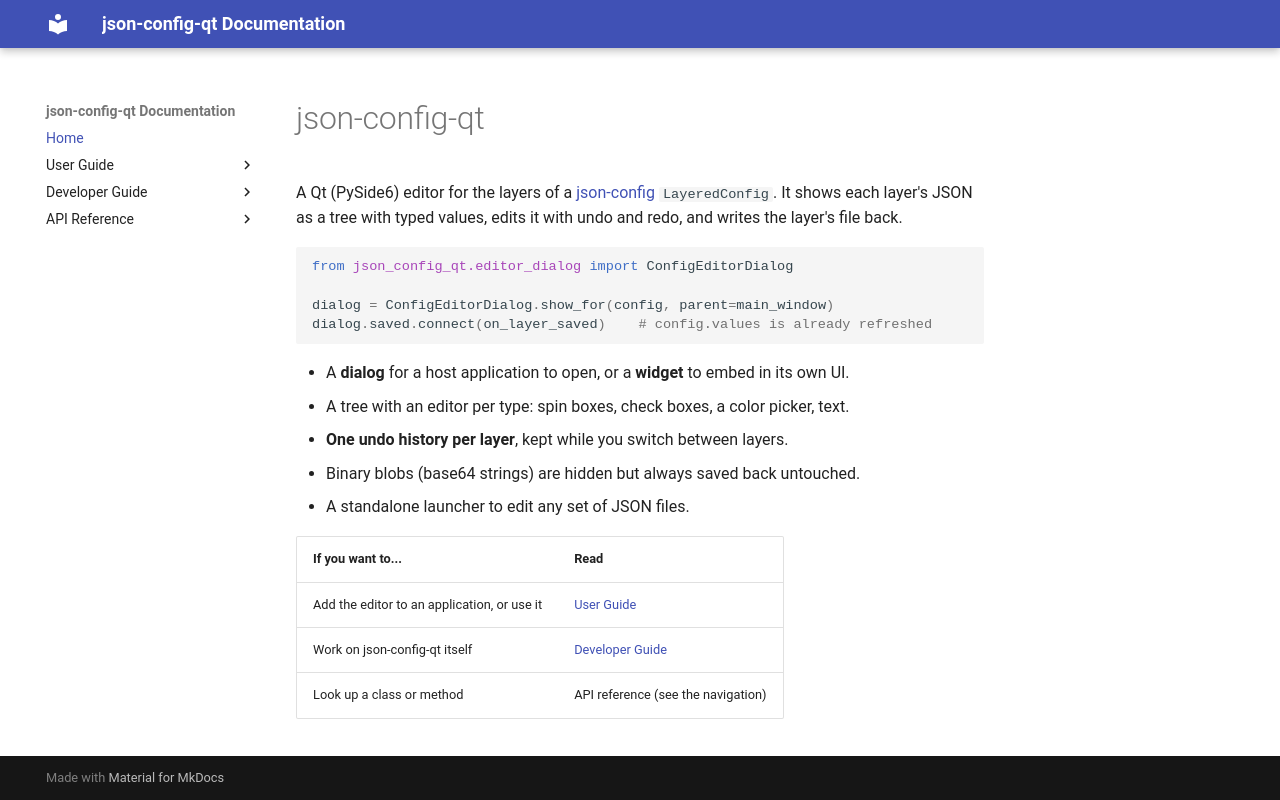

repository: sowwic/json-config-qt · page: index.html · generator: mkdocs

# json-config-qt

A Qt (PySide6) editor for the layers of a [json-config](https://github.com/sowwic/json-config)
`LayeredConfig`. It shows each layer's JSON as a tree with typed values, edits it with
undo and redo, and writes the layer's file back.

```python
from json_config_qt.editor_dialog import ConfigEditorDialog

dialog = ConfigEditorDialog.show_for(config, parent=main_window)
dialog.saved.connect(on_layer_saved)    # config.values is already refreshed
```

- A **dialog** for a host application to open, or a **widget** to embed in its own UI.
- A tree with an editor per type: spin boxes, check boxes, a color picker, text.
- **One undo history per layer**, kept while you switch between layers.
- Binary blobs (base64 strings) are hidden but always saved back untouched.
- A standalone launcher to edit any set of JSON files.

| If you want to... | Read |
| --- | --- |
| Add the editor to an application, or use it | [User Guide](user/index.md) |
| Work on json-config-qt itself | [Developer Guide](dev/index.md) |
| Look up a class or method | API reference (see the navigation) |
